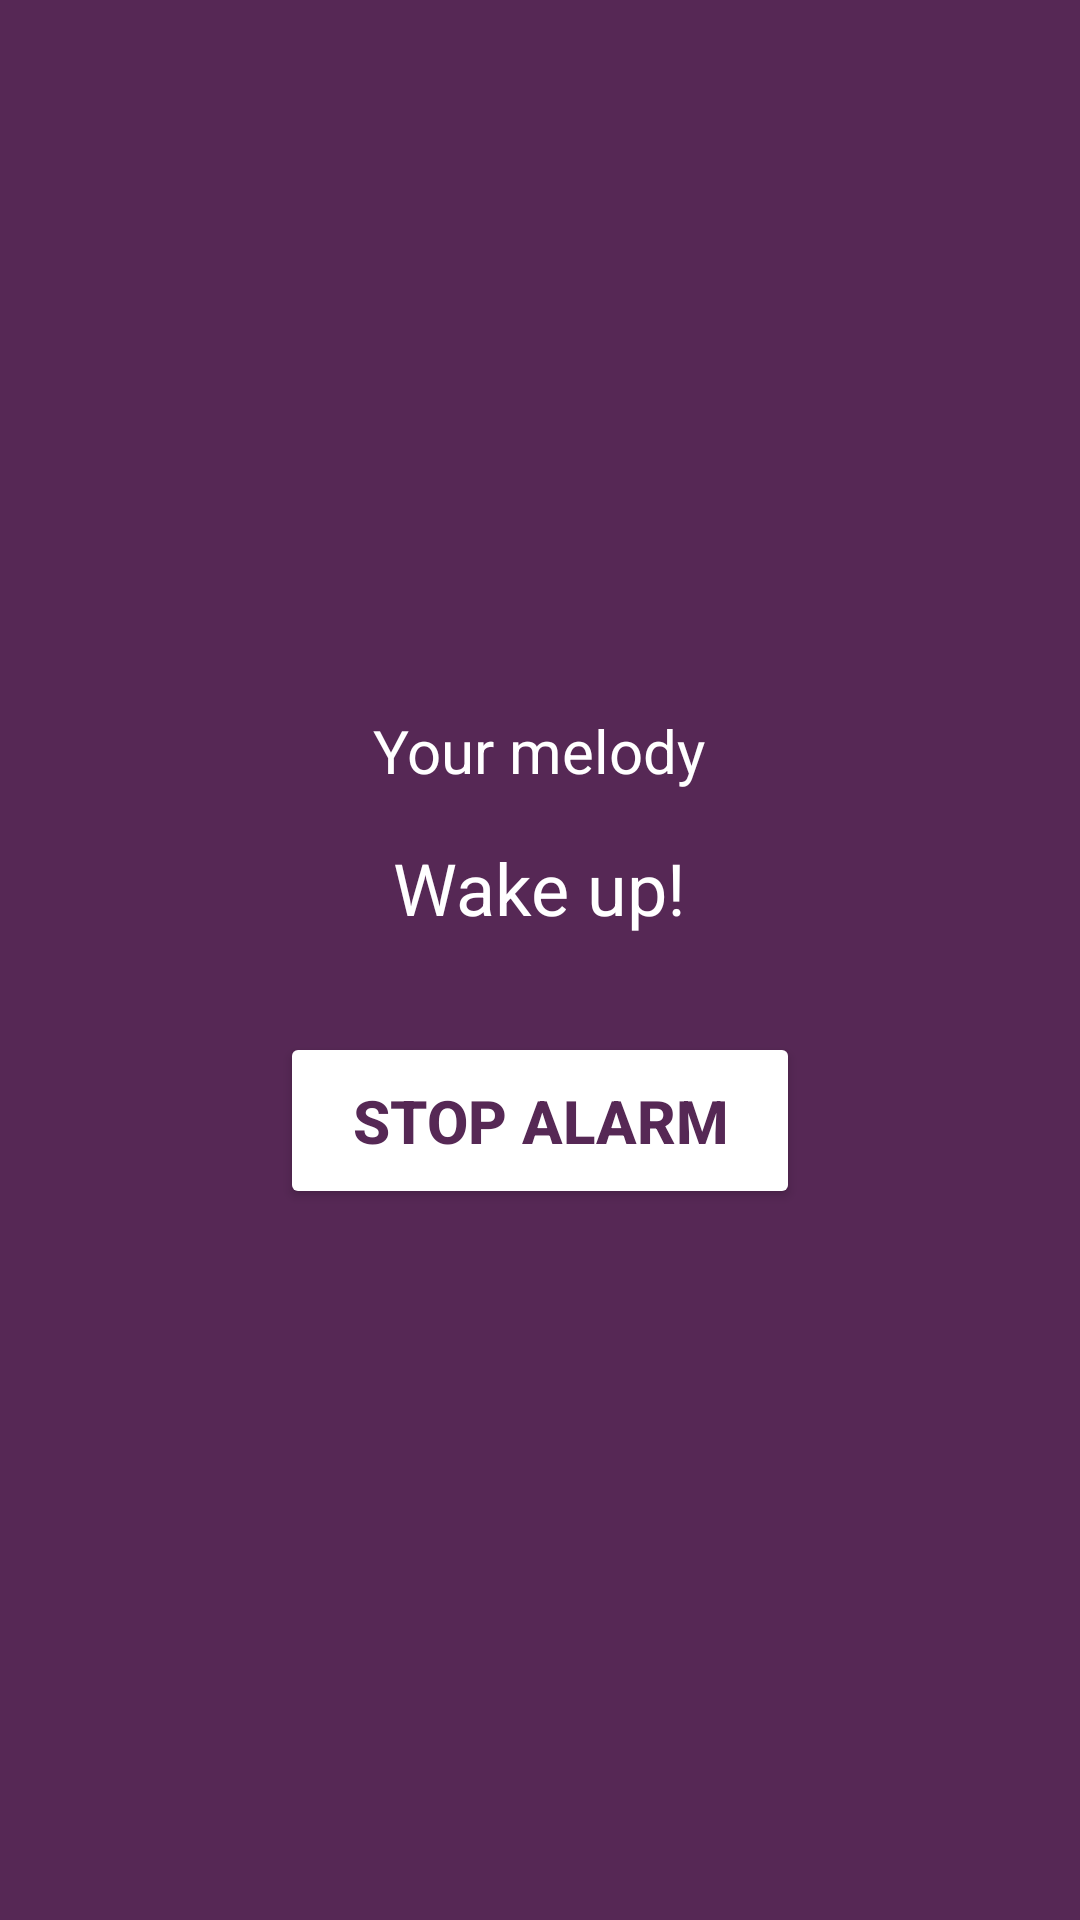

Layout XML and referenced resources for this Android screen:
<!-- AndroidManifest.xml: application theme Theme.DreamHealthy -->
<!-- res/layout/activity_alarm_stop.xml -->
<?xml version="1.0" encoding="utf-8"?>
<androidx.constraintlayout.widget.ConstraintLayout xmlns:android="http://schemas.android.com/apk/res/android"
    xmlns:app="http://schemas.android.com/apk/res-auto"
    xmlns:tools="http://schemas.android.com/tools"
    android:id="@+id/main"
    android:layout_width="match_parent"
    android:layout_height="match_parent"
    tools:context=".AlarmStopActivity">
    <LinearLayout
        android:layout_width="match_parent"
        android:layout_height="match_parent"
        android:orientation="vertical"
        android:background="@color/purple_dark"
        android:gravity="center"
        android:padding="24dp">
        <TextView
            android:id="@+id/alarm_type_tv"
            android:layout_width="wrap_content"
            android:layout_height="wrap_content"
            android:text="Your melody"
            android:textSize="20sp"
            android:textColor="@android:color/white"
            android:layout_marginBottom="16dp" />
        <TextView
            android:layout_width="wrap_content"
            android:layout_height="wrap_content"
            android:text="Wake up!"
            android:textSize="24sp"
            android:textColor="@android:color/white"
            android:layout_marginBottom="32dp"/>

        <Button
            android:id="@+id/stop_bt"
            android:layout_width="wrap_content"
            android:layout_height="wrap_content"
            android:text="Stop Alarm"
            android:textColor="@color/purple_dark"
            android:textStyle="bold"
            android:backgroundTint="@color/white"
            android:textSize="20sp"
            android:padding="16dp"
            android:paddingStart="24dp"
            android:paddingEnd="24dp"/>
    </LinearLayout>


</androidx.constraintlayout.widget.ConstraintLayout>
<!-- resources referenced by this layout -->
<resources>
  <color name="purple_dark">#562855</color>
  <color name="white">#FFFFFFFF</color>
  <style name="Theme.DreamHealthy" parent="Base.Theme.DreamHealthy" />
  <style name="Base.Theme.DreamHealthy" parent="Theme.Material3.DayNight.NoActionBar">
          
          
      </style>
</resources>
